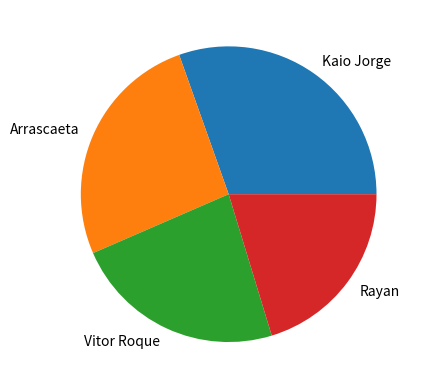

Source code (Python):
import matplotlib.pyplot as plt

def jogador(nome, gols, assistencias):
    print(nome, gols, assistencias)
    
def estatisticas():
    jogador
    jogadores = ['Kaio Jorge','Arrascaeta','Vitor Roque','Rayan']
    gols = [21, 18, 16, 14]

    plt.pie(gols, labels=jogadores)
    plt.show()

estatisticas()
